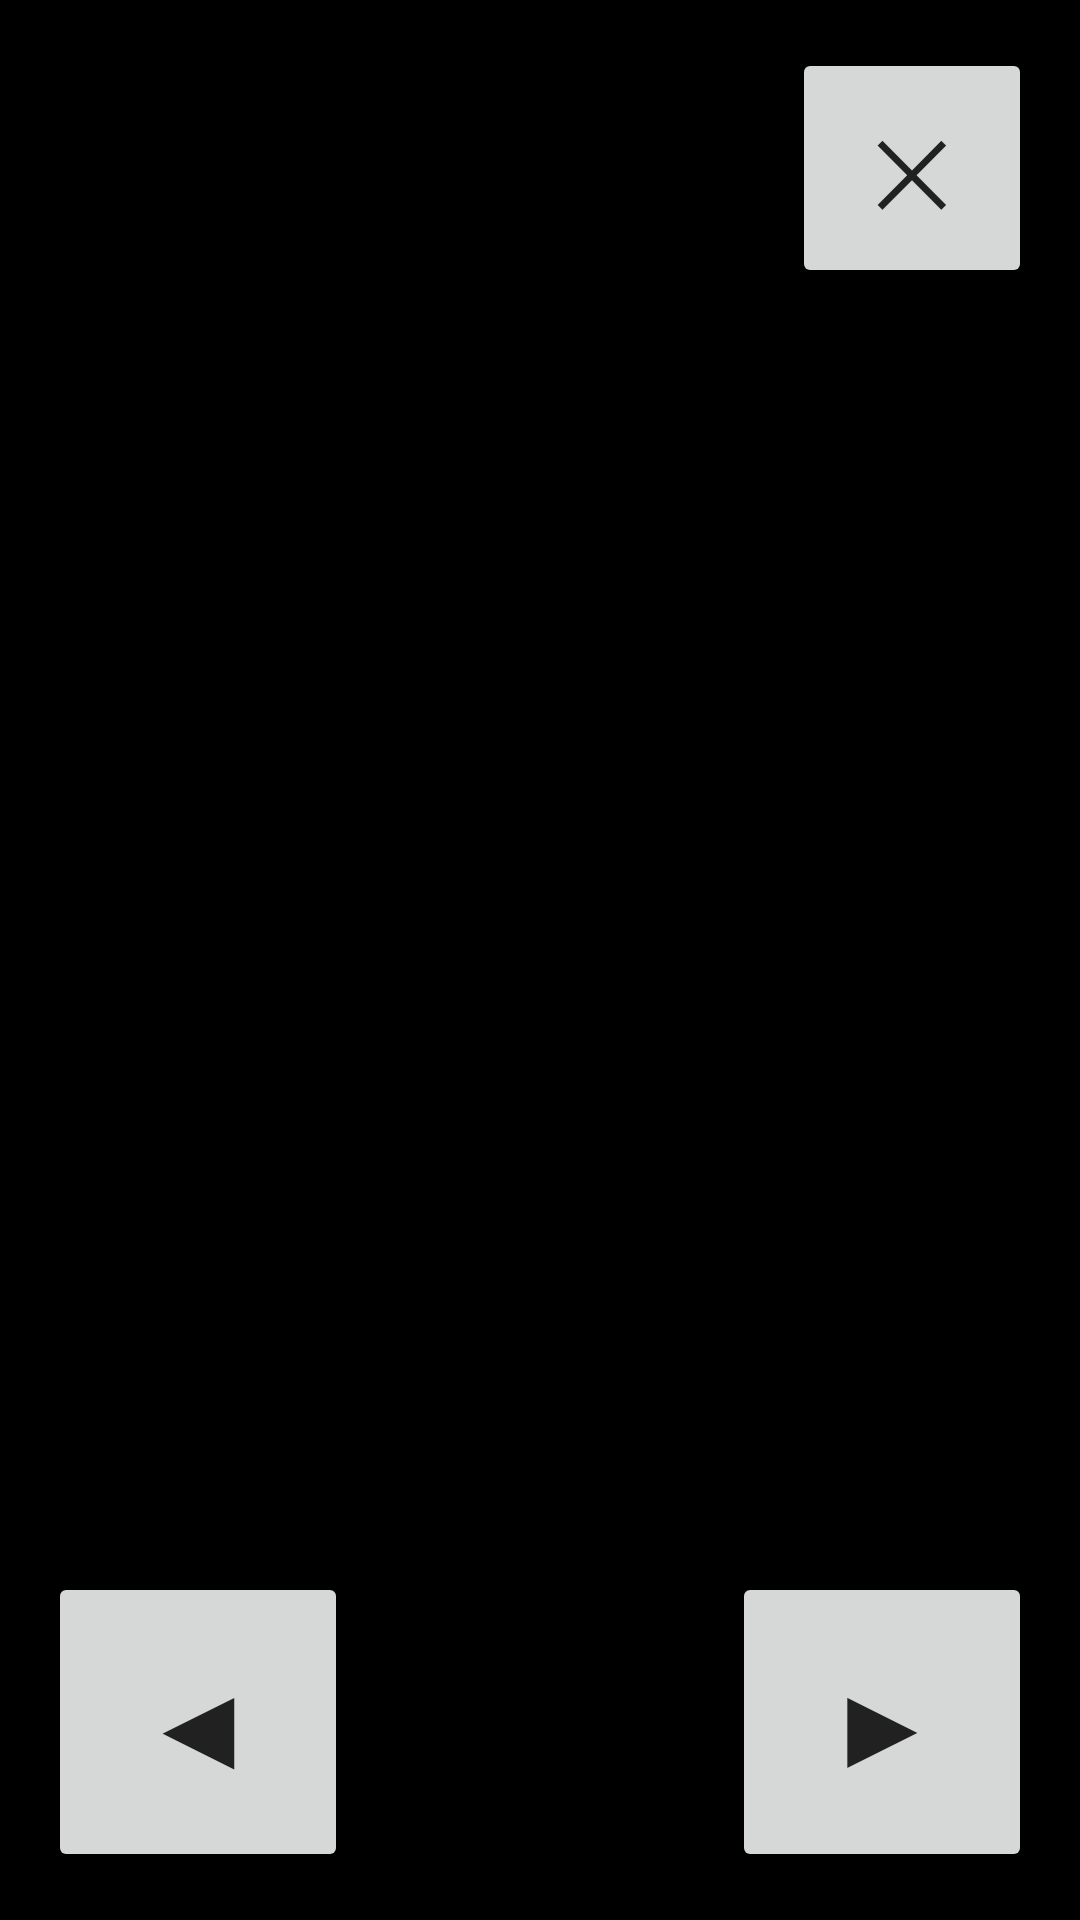

Android layout source for this screen:
<!-- AndroidManifest.xml: application theme Theme.Quick88 -->
<!-- res/layout/activity_image_detail.xml -->
<?xml version="1.0" encoding="utf-8"?>
<androidx.constraintlayout.widget.ConstraintLayout xmlns:android="http://schemas.android.com/apk/res/android"
    xmlns:app="http://schemas.android.com/apk/res-auto"
    android:layout_width="match_parent"
    android:layout_height="match_parent"
    android:background="#000000">

    <ImageView
        android:id="@+id/ivFullImage"
        android:layout_width="0dp"
        android:layout_height="0dp"
        android:layout_margin="16dp"
        android:scaleType="fitCenter"
        app:layout_constraintBottom_toBottomOf="parent"
        app:layout_constraintEnd_toEndOf="parent"
        app:layout_constraintStart_toStartOf="parent"
        app:layout_constraintTop_toTopOf="parent" />

    <Button
        android:id="@+id/btnCloseImage"
        android:layout_width="80dp"
        android:layout_height="80dp"
        android:layout_margin="16dp"
        android:text="✕"
        android:textSize="30sp"
        app:cornerRadius="40dp"
        app:layout_constraintEnd_toEndOf="parent"
        app:layout_constraintTop_toTopOf="parent" />

    <Button
        android:id="@+id/btnPrevImage"
        android:layout_width="100dp"
        android:layout_height="100dp"
        android:layout_margin="16dp"
        android:text="◀"
        android:textSize="40sp"
        app:cornerRadius="50dp"
        app:layout_constraintBottom_toBottomOf="parent"
        app:layout_constraintStart_toStartOf="parent" />

    <Button
        android:id="@+id/btnNextImage"
        android:layout_width="100dp"
        android:layout_height="100dp"
        android:layout_margin="16dp"
        android:text="▶"
        android:textSize="40sp"
        app:cornerRadius="50dp"
        app:layout_constraintBottom_toBottomOf="parent"
        app:layout_constraintEnd_toEndOf="parent" />

</androidx.constraintlayout.widget.ConstraintLayout>
<!-- resources referenced by this layout -->
<resources>
  <style name="Theme.Quick88" parent="Theme.Material3.Light.NoActionBar">
          <item name="android:windowBackground">@color/bg_light</item>
          <item name="android:textColorPrimary">@color/text_light</item>
      </style>
  <color name="bg_light">#F5F5F5</color>
  <color name="text_light">#212121</color>
</resources>
